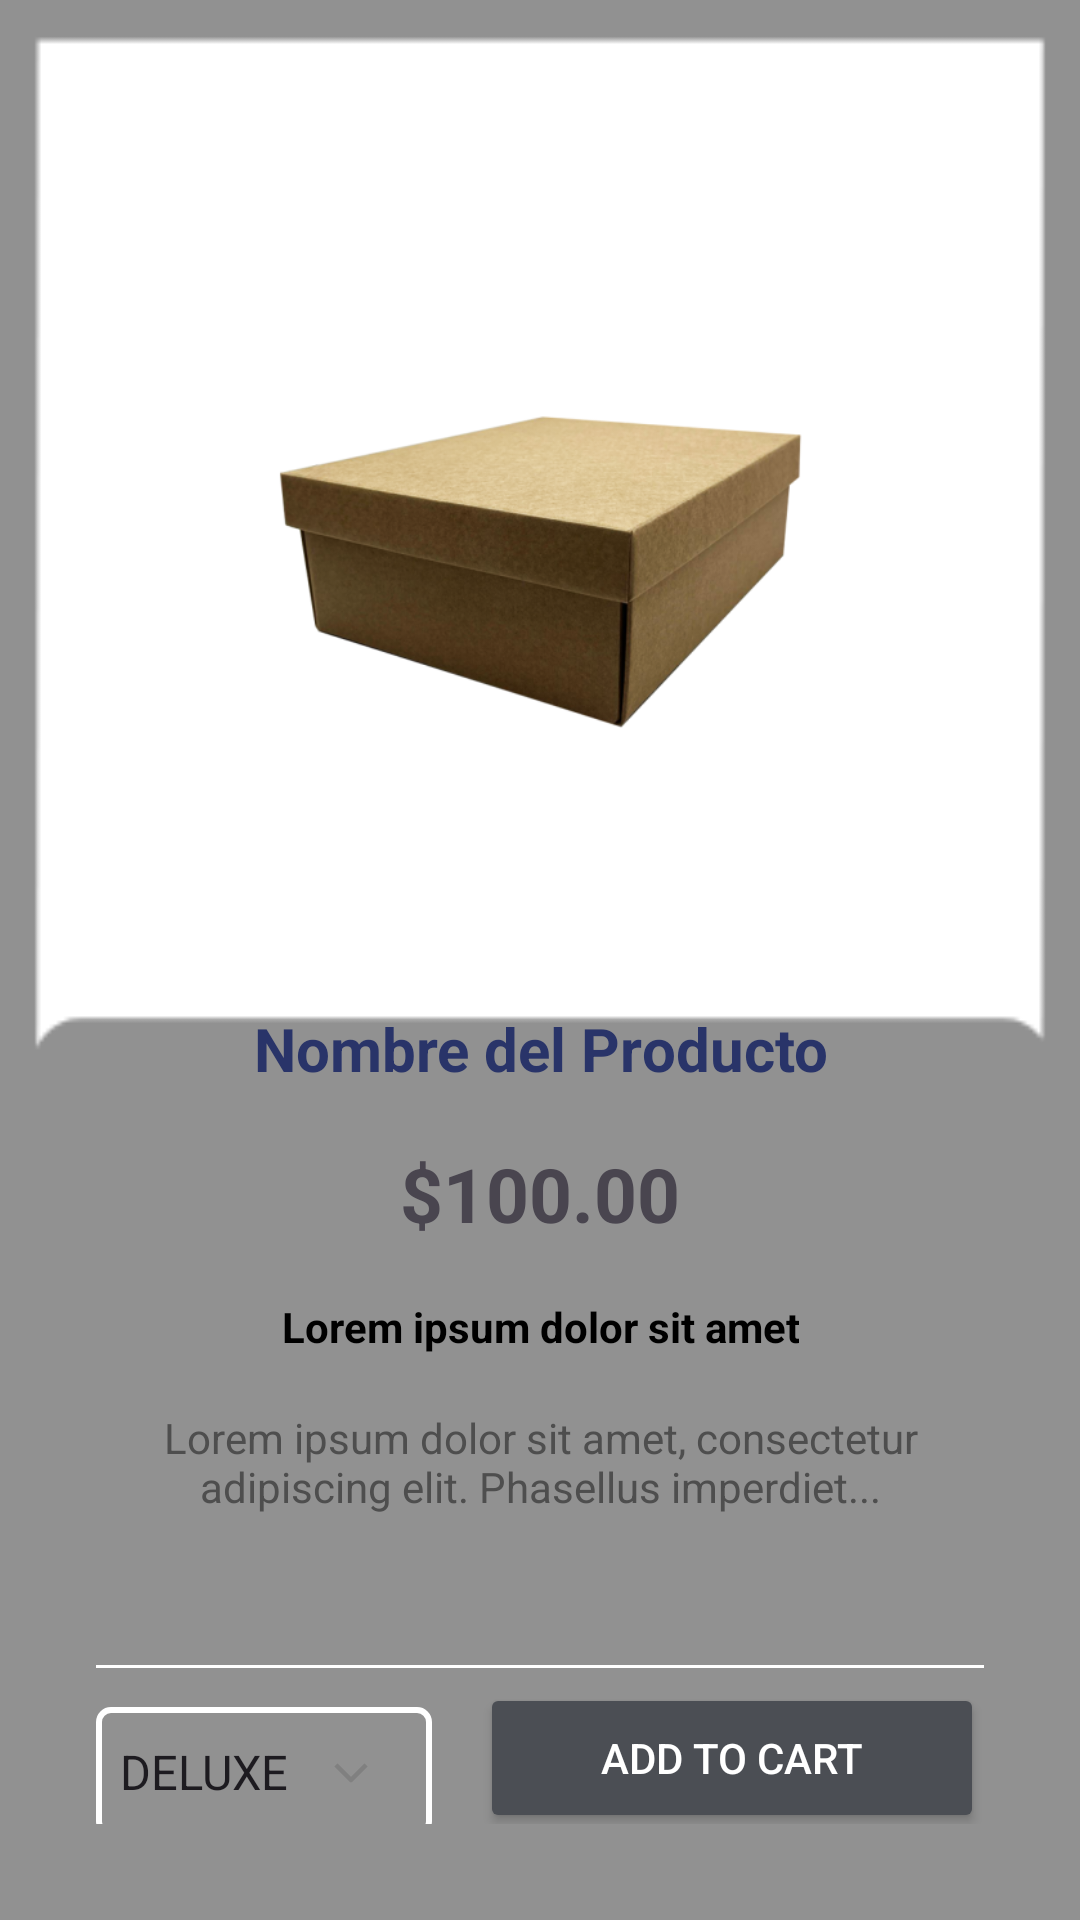

Layout XML and referenced resources for this Android screen:
<!-- AndroidManifest.xml: application theme Theme.LoginAndProduct -->
<!-- res/layout/activity_main2.xml -->
<?xml version="1.0" encoding="utf-8"?>
<LinearLayout
    xmlns:android="http://schemas.android.com/apk/res/android"
    xmlns:app="http://schemas.android.com/apk/res-auto"
    android:id="@+id/main"
    android:layout_width="match_parent"
    android:layout_height="match_parent"
    android:orientation="vertical"
    android:gravity="center"
    android:padding="16dp"
    android:background="@drawable/greybackground">

    <ImageView
        android:id="@+id/product_image"
        android:layout_width="wrap_content"
        android:layout_height="0dp"
        android:layout_weight="1"
        android:padding="16dp"
        android:scaleType="centerCrop"
        android:src="@drawable/box2" />

    <LinearLayout
        android:layout_width="match_parent"
        android:layout_height="0dp"
        android:layout_weight="1"
        android:orientation="vertical"
        android:gravity="center"
        android:padding="16dp">

        <TextView
            android:id="@+id/product_name"
            android:layout_width="wrap_content"
            android:layout_height="wrap_content"
            android:layout_marginBottom="18dp"
            android:gravity="center"
            android:text="@string/nombre_del_producto"
            android:textColor="#293469"
            android:textSize="20sp"
            android:textStyle="bold" />

        <TextView
            android:id="@+id/product_price"
            android:layout_width="wrap_content"
            android:layout_height="wrap_content"
            android:layout_marginBottom="18dp"
            android:gravity="center"
            android:text="@string/_100_00"
            android:textSize="25sp"
            android:textStyle="bold" />

        <TextView
            android:id="@+id/lorem_ipsum_bold"
            android:layout_width="wrap_content"
            android:layout_height="wrap_content"
            android:layout_marginBottom="18dp"
            android:gravity="center"
            android:text="@string/lorem_ipsum_dolor_sit_amet"
            android:textColor="#000000"
            android:textColorLink="#000000"
            android:textStyle="bold" />

        <TextView
            android:id="@+id/lorem_ipsum_long"
            android:layout_width="wrap_content"
            android:layout_height="wrap_content"
            android:layout_marginBottom="50dp"
            android:gravity="center"
            android:text="@string/lorem_ipsum_dolor_sit_amet_consectetur_adipiscing_elit_phasellus_imperdiet"
            android:textColor="#4E4E4E"
            android:textSize="14sp" />

        <View
            android:layout_width="match_parent"
            android:layout_height="1dp"
            android:layout_marginBottom="8dp"
            android:background="#FFFFFF" />

        <LinearLayout
            android:layout_width="match_parent"
            android:layout_height="wrap_content"
            android:orientation="horizontal">

            <RelativeLayout
                android:layout_marginTop="5dp"
                android:layout_width="0dp"
                android:layout_height="43dp"
                android:layout_weight="1">

                <Spinner
                    android:id="@+id/product_options"
                    android:layout_width="match_parent"
                    android:layout_height="match_parent"
                    android:layout_alignParentStart="true"
                    android:entries="@array/product_options"
                    android:background="@drawable/outlined_spinner"
                    android:popupBackground="@android:color/transparent"
                    android:paddingEnd="30dp"
                    />

                <ImageView
                    android:id="@+id/spinner_arrow"
                    android:layout_width="wrap_content"
                    android:layout_height="wrap_content"
                    android:layout_alignParentEnd="true"
                    android:layout_centerVertical="true"
                    android:layout_marginEnd="15dp"
                    android:background="@drawable/spinner_arrow"
                    app:tint="#808080" />
            </RelativeLayout>

            <Button
                android:id="@+id/add_to_cart_button"
                android:layout_width="0dp"
                android:layout_height="50dp"
                android:layout_gravity="center_vertical"
                android:layout_marginLeft="16dp"
                android:layout_weight="1.5"
                android:backgroundTint="#4B4E54"
                android:padding="10dp"
                android:text="@string/a_adir"
                android:textColor="#FFFFFF"
                app:cornerRadius="5dp" />
        </LinearLayout>
    </LinearLayout>
</LinearLayout>
<!-- resources referenced by this layout -->
<resources>
  <string-array name="product_options">
          <item>DELUXE</item>
          <item>CLASSIC</item>
      </string-array>
  <!-- drawable box2: jpg bitmap (drawable, 116871 bytes) -->
  <!-- drawable greybackground: png bitmap (drawable, 3510 bytes) -->
  <!-- drawable outlined_spinner (drawable) -->
  <layer-list xmlns:android="http://schemas.android.com/apk/res/android">
      <item>
          <shape android:shape="rectangle">
              <solid android:color="@android:color/transparent"/>
              <stroke android:width="2dp" android:color="#FFFFFF"/>
              <corners android:radius="4dp"/>
          </shape>
      </item>
  </layer-list>
  <!-- drawable spinner_arrow (drawable) -->
  <vector xmlns:android="http://schemas.android.com/apk/res/android"
      android:width="24dp"
      android:height="24dp"
      android:viewportWidth="24"
      android:viewportHeight="24">
  
      <path
          android:strokeColor="#808080"
          android:strokeWidth="1.5"
          android:fillColor="@android:color/transparent"
          android:pathData="M7,10 L12,15 L17,10"
          android:strokeLineJoin="round"
      />
  </vector>
  <string name="_100_00">$100.00</string>
  <string name="a_adir">Add to cart</string>
  <string name="lorem_ipsum_dolor_sit_amet">Lorem ipsum dolor sit amet</string>
  <string name="lorem_ipsum_dolor_sit_amet_consectetur_adipiscing_elit_phasellus_imperdiet">Lorem ipsum dolor sit amet, consectetur adipiscing elit. Phasellus imperdiet...</string>
  <string name="nombre_del_producto">Nombre del Producto</string>
  <style name="Theme.LoginAndProduct" parent="Base.Theme.LoginAndProduct" />
  <style name="Base.Theme.LoginAndProduct" parent="Theme.Material3.DayNight.NoActionBar">
          
          
      </style>
</resources>
